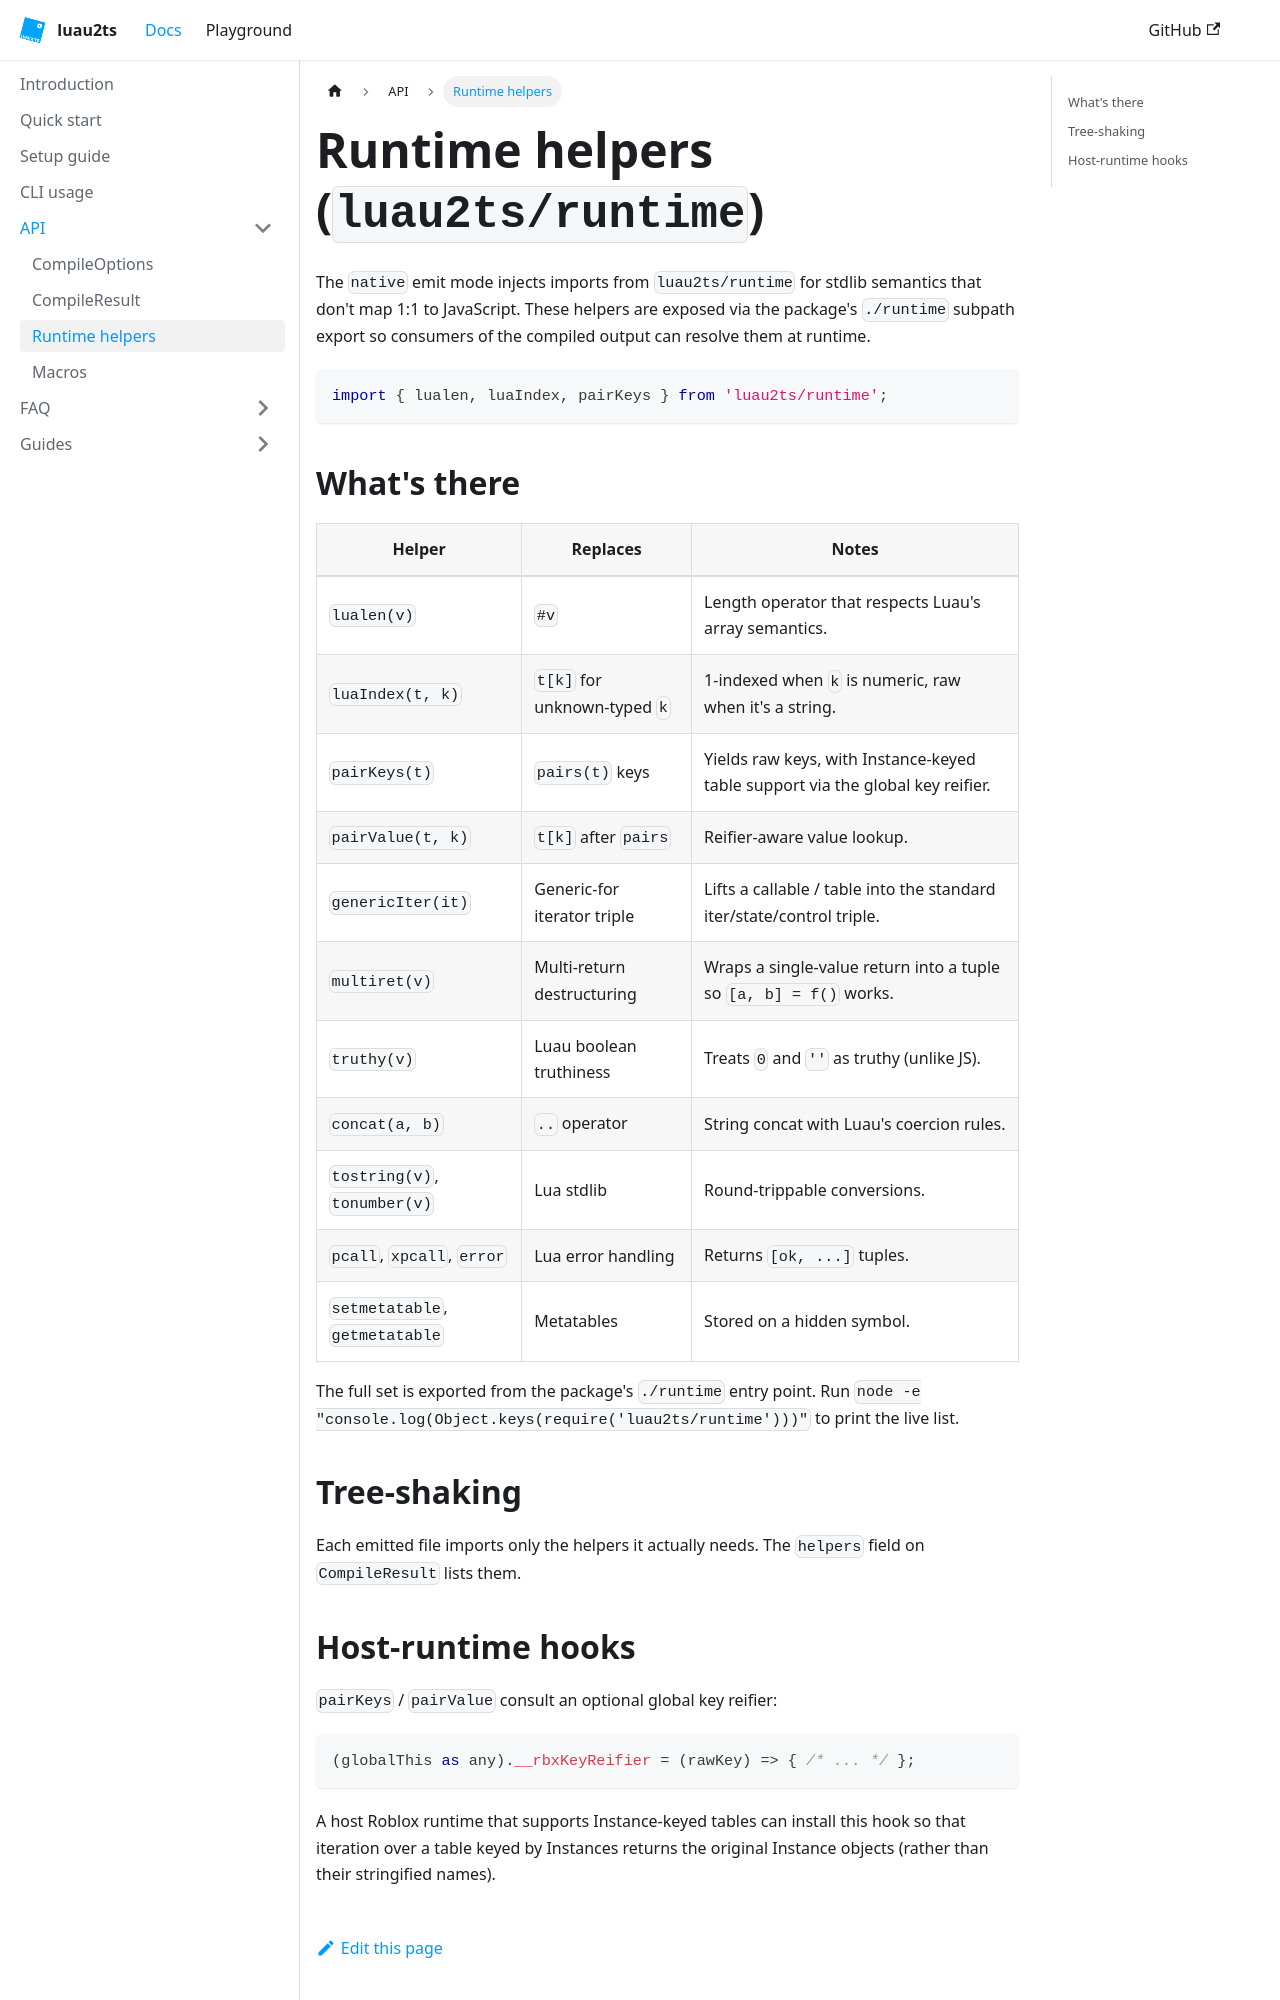

repository: Luau2TS/luau2ts.com · page: docs/api/runtime-helpers/index.html · generator: docusaurus

---
sidebar_position: 3
title: Runtime helpers
---

# Runtime helpers (`luau2ts/runtime`)

The `native` emit mode injects imports from `luau2ts/runtime` for stdlib semantics that don't map 1:1 to JavaScript. These helpers are exposed via the package's `./runtime` subpath export so consumers of the compiled output can resolve them at runtime.

```ts
import { lualen, luaIndex, pairKeys } from 'luau2ts/runtime';
```

## What's there

| Helper | Replaces | Notes |
|---|---|---|
| `lualen(v)` | `#v` | Length operator that respects Luau's array semantics. |
| `luaIndex(t, k)` | `t[k]` for unknown-typed `k` | 1-indexed when `k` is numeric, raw when it's a string. |
| `pairKeys(t)` | `pairs(t)` keys | Yields raw keys, with Instance-keyed table support via the global key reifier. |
| `pairValue(t, k)` | `t[k]` after `pairs` | Reifier-aware value lookup. |
| `genericIter(it)` | Generic-for iterator triple | Lifts a callable / table into the standard iter/state/control triple. |
| `multiret(v)` | Multi-return destructuring | Wraps a single-value return into a tuple so `[a, b] = f()` works. |
| `truthy(v)` | Luau boolean truthiness | Treats `0` and `''` as truthy (unlike JS). |
| `concat(a, b)` | `..` operator | String concat with Luau's coercion rules. |
| `tostring(v)`, `tonumber(v)` | Lua stdlib | Round-trippable conversions. |
| `pcall`, `xpcall`, `error` | Lua error handling | Returns `[ok, ...]` tuples. |
| `setmetatable`, `getmetatable` | Metatables | Stored on a hidden symbol. |

The full set is exported from the package's `./runtime` entry point. Run `node -e "console.log(Object.keys(require('luau2ts/runtime')))"` to print the live list.

## Tree-shaking

Each emitted file imports only the helpers it actually needs. The `helpers` field on `CompileResult` lists them.
